Run: headless pygame with SDL's dummy video driver; simulated clock (each Clock.tick advances the game by its frame time, no real sleeping); random seed 0; keys injected as events and as key.get_pressed() state; no mouse input.
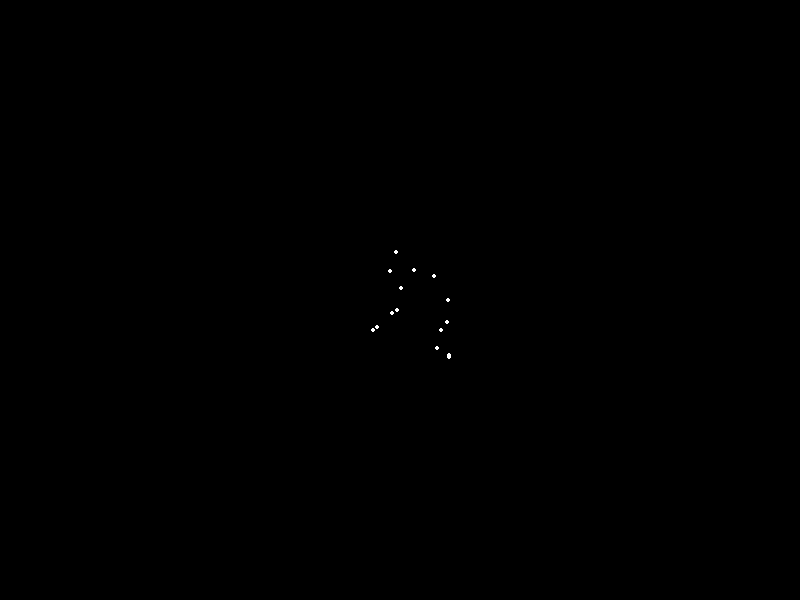
Frame 1 of 4 · flips 1–60 · no input
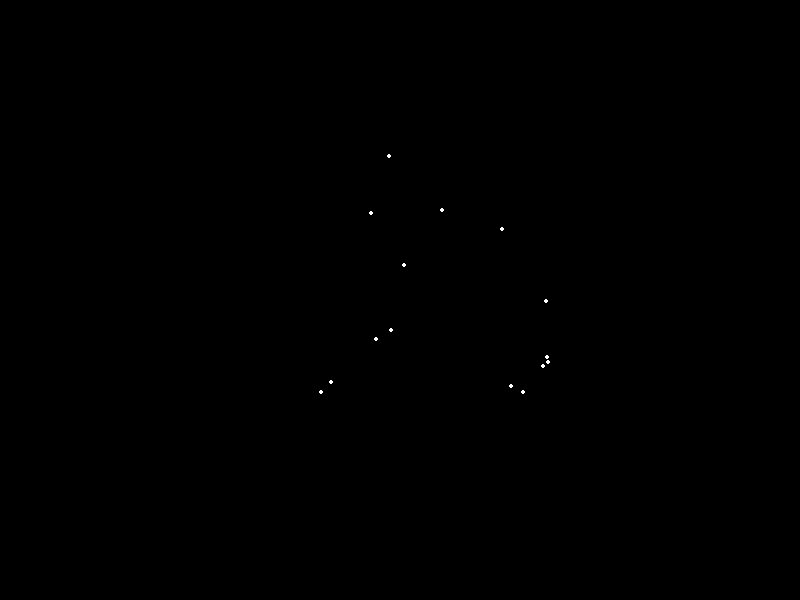
Frame 2 of 4 · flips 61–180 · tapped SPACE, RETURN · held RIGHT (→), D
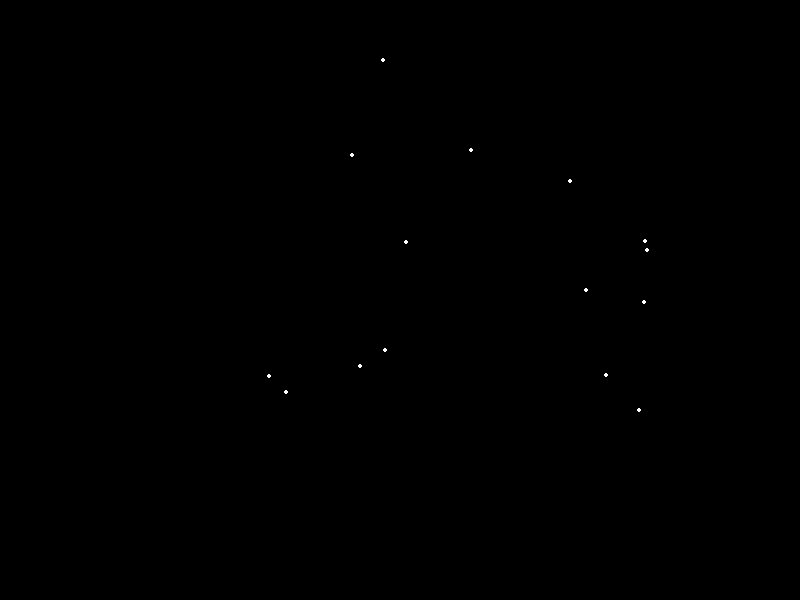
Frame 3 of 4 · flips 181–300 · held DOWN (↓), S
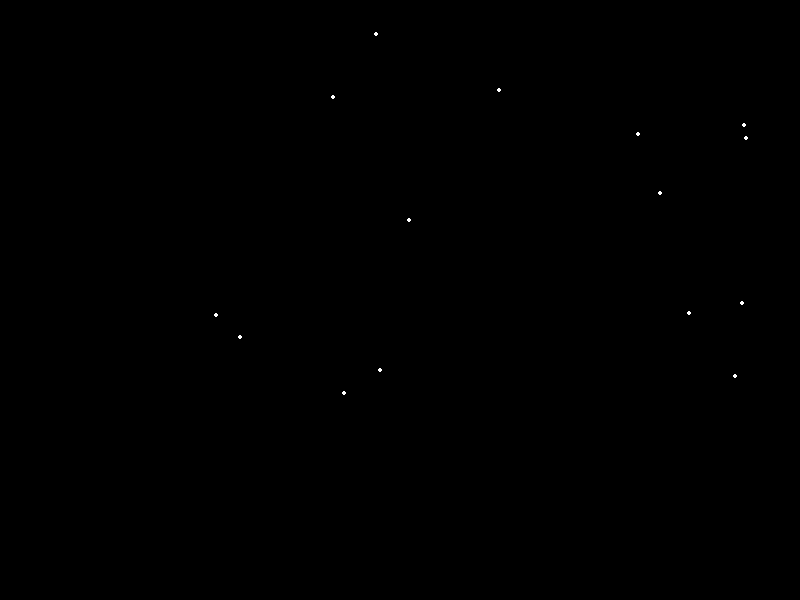
Frame 4 of 4 · flips 301–420 · held LEFT (←), A, UP (↑), W

The pygame program that drew these frames:


import pygame
import random

# Initialize Pygame
pygame.init()

# Set up display
width, height = 800, 600
screen = pygame.display.set_mode((width, height))
pygame.display.set_caption('Sad Man Bowing Animation')

# Colors
white = (255, 255, 255)
black = (0, 0, 0)

# Point light parameters
num_lights = 15
lights = [{'x': width // 2, 'y': height // 2, 'vx': random.uniform(-1, 1), 'vy': random.uniform(-1, 1)} for _ in range(num_lights)]

# Animation parameters
clock = pygame.time.Clock()
fps = 60
running = True

while running:
    screen.fill(black)
    
    for event in pygame.event.get():
        if event.type == pygame.QUIT:
            running = False
    
    # Update positions
    for light in lights:
        light['x'] += light['vx']
        light['y'] += light['vy']
        
        # Simulate bowing motion
        if light['y'] > height * 0.7:
            light['vy'] *= -1
            light['y'] -= 10
        
        # Keep within bounds
        if light['x'] < 0 or light['x'] > width:
            light['vx'] *= -1
        if light['y'] < 0:
            light['vy'] *= -1
    
    # Draw points
    for light in lights:
        pygame.draw.circle(screen, white, (int(light['x']), int(light['y'])), 2)
    
    pygame.display.flip()
    clock.tick(fps)

# Quit Pygame
pygame.quit()
